Image classification data set "Vision" (ranfisr/Vision on GitHub). Class labels (3): LLENO, MEDIO, VACIO.

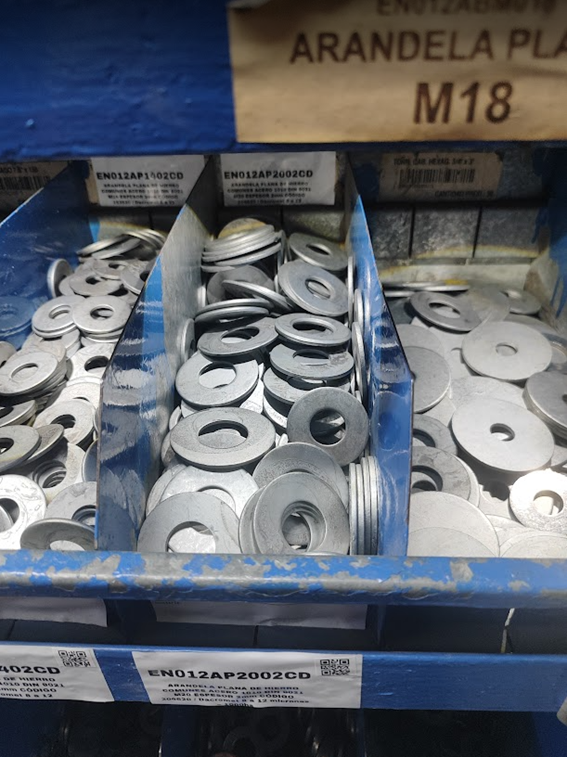
Label: MEDIO

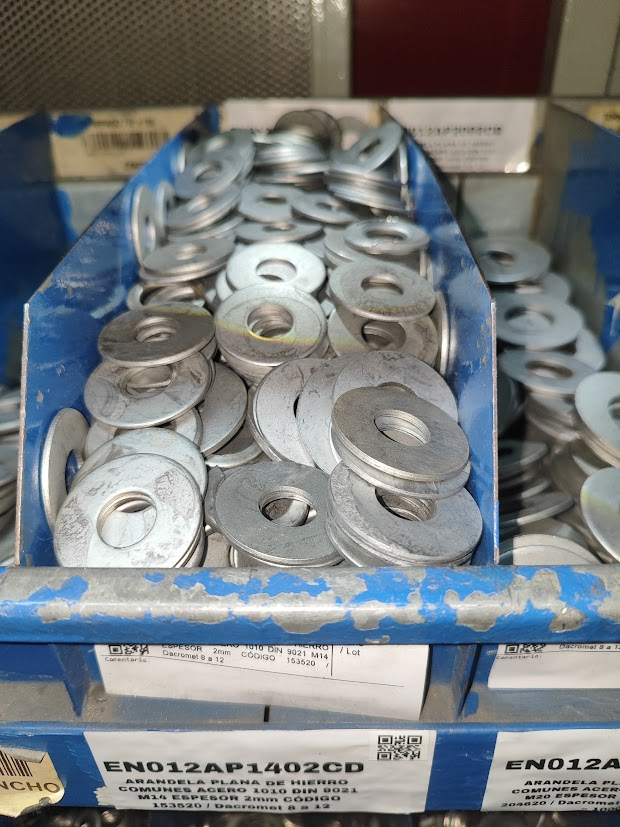
Label: LLENO

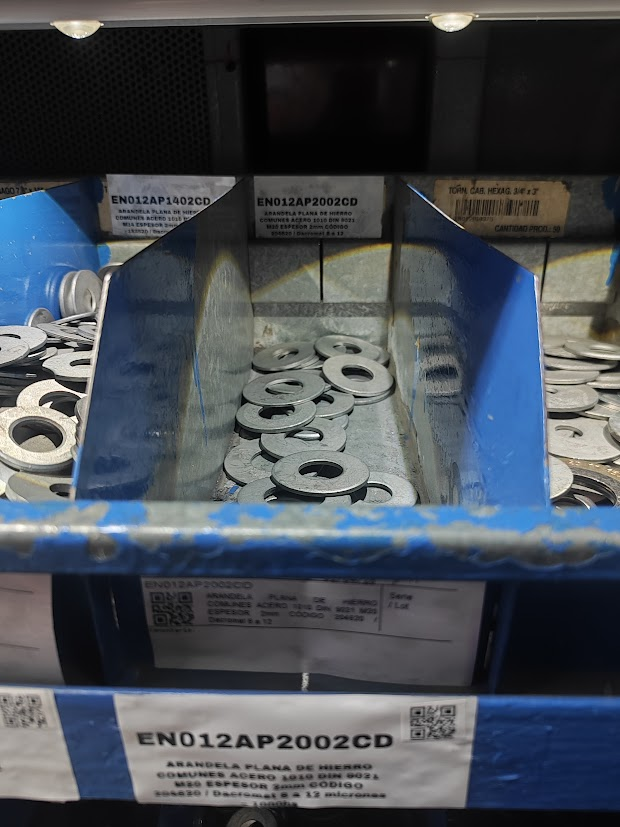
Label: VACIO

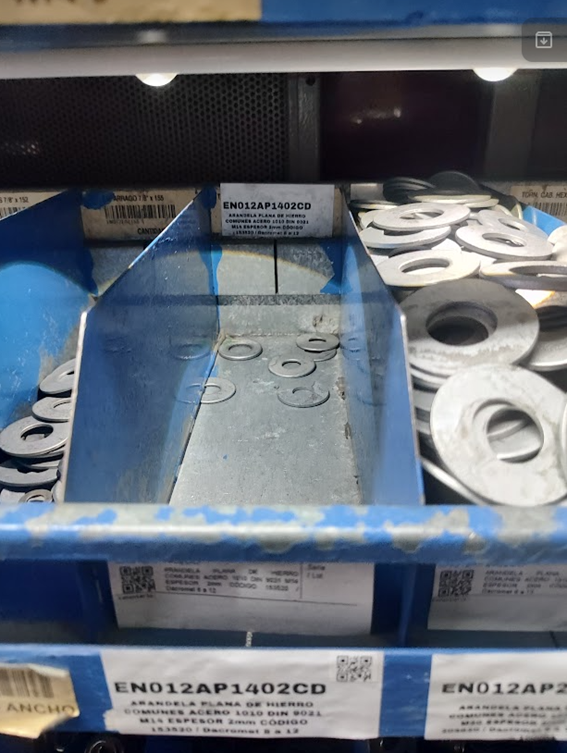
Label: VACIO

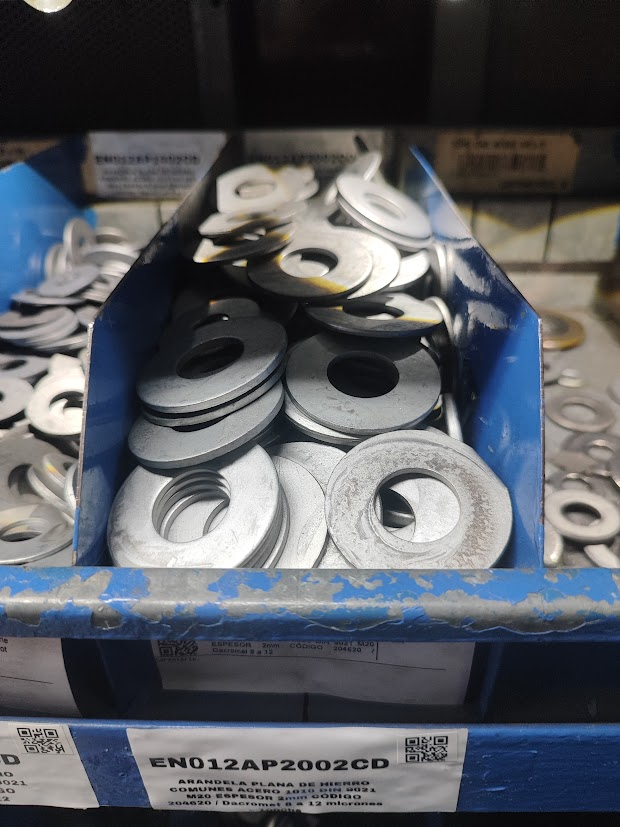
Label: LLENO

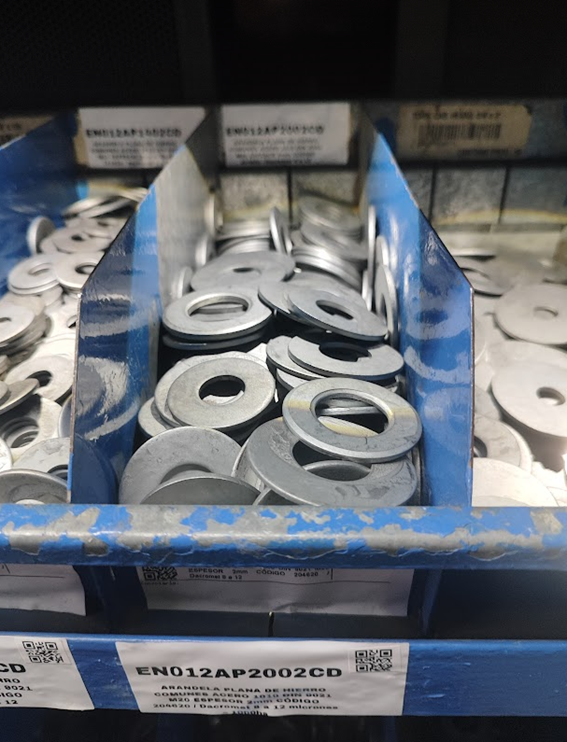
Label: MEDIO
